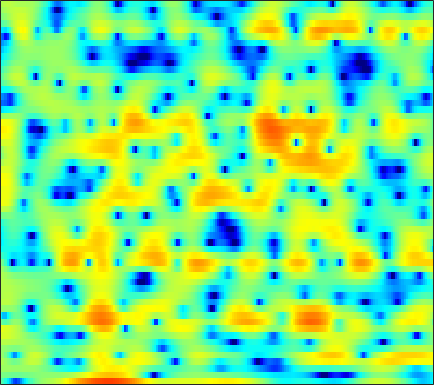

The table this chart was drawn from, first rows:
-1.6184, -2.6327, -4.2431, -6.1993, -7.9328, -10.593, -13.259, -14.176, -12.842, -10.349, -7.9586, -6.4191, -4.7052, -3.3037, -2.423, -1.4437, -0.64379, -0.14777, 0.39837, 0.82185, 1.1751, 1.4034, 1.6921, 1.9829
-0.1602, -0.3014, -0.4906, -0.6647, -0.7767, -0.8927, -0.964, -0.9825, -0.9625, -0.8952, -0.7841, -0.6793, -0.5231, -0.3539, -0.2215, -0.05353, 0.09759, 0.1944, 0.3024, 0.384, 0.4418, 0.4723, 0.5012, 0.5228
1.181, 1.162, 1.121, 1.072, 1.037, 1.001, 0.9836, 0.981, 0.9936, 1.024, 1.057, 1.078, 1.092, 1.072, 1.032, 0.9327, 0.7688, 0.5977, 0.3091, -0.04747, -0.4673, -0.8213, -1.329, -1.867
1.968, 1.649, 1.112, 0.4925, 0.03, -0.4699, -0.6905, -0.6111, -0.1996, 0.4424, 1.146, 1.643, 2.204, 2.604, 2.785, 2.857, 2.721, 2.469, 1.922, 1.12, -0.001373, -1.093, -2.963, -5.468
1.107, 0.5512, -0.5998, -2.342, -4.142, -7.4, -10.66, -10.06, -6.337, -3.148, -0.8532, 0.4237, 1.677, 2.531, 2.956, 3.278, 3.351, 3.251, 2.922, 2.381, 1.618, 0.9247, -0.111, -1.188
0.8401, 0.7839, 0.6, 0.3386, 0.1349, -0.08965, -0.2039, -0.1883, -0.02501, 0.2595, 0.5989, 0.8521, 1.145, 1.351, 1.436, 1.444, 1.335, 1.176, 0.8703, 0.4719, 0.001887, -0.3666, -0.8639, -1.351
2.251, 2.292, 2.287, 2.225, 2.155, 2.041, 1.913, 1.813, 1.674, 1.532, 1.38, 1.258, 1.077, 0.8707, 0.6888, 0.3996, 0.05904, -0.2396, -0.6946, -1.216, -1.812, -2.309, -3.052, -3.855
3.773, 3.74, 3.646, 3.49, 3.334, 3.082, 2.774, 2.511, 2.119, 1.667, 1.169, 0.7768, 0.2494, -0.2499, -0.5865, -0.9788, -1.33, -1.576, -1.939, -2.409, -3.07, -3.722, -4.903, -6.507
4.39, 4.174, 3.92, 3.696, 3.527, 3.267, 2.923, 2.564, 1.92, 1.051, -0.0578, -1.077, -2.658, -4.318, -5.316, -5.777, -5.127, -4.289, -3.204, -2.404, -1.961, -1.858, -2.051, -2.603
-0.6469, -1.619, -1.964, -1.281, -0.5334, 0.3135, 0.778, 0.8327, 0.5186, -0.2335, -1.468, -2.744, -5.029, -8.102, -10.64, -11.44, -8.348, -5.908, -3.349, -1.463, -0.08098, 0.6959, 1.451, 1.914
-5.876, -8.348, -8.356, -5.564, -3.723, -2.079, -1.218, -0.99, -1.168, -1.788, -2.729, -3.535, -4.588, -5.38, -5.622, -5.342, -4.455, -3.542, -2.173, -0.8049, 0.4437, 1.222, 2.054, 2.683
1.185, 0.9794, 0.8372, 0.8367, 0.8588, 0.7875, 0.5075, 0.1295, -0.691, -1.977, -3.89, -5.866, -9.739, -16.82, -22.76, -12.95, -7.702, -5.185, -2.73, -0.9249, 0.4345, 1.212, 1.978, 2.499
2.319, 2.429, 2.474, 2.421, 2.306, 2.045, 1.636, 1.22, 0.5031, -0.3971, -1.49, -2.398, -3.557, -4.39, -4.597, -4.214, -3.308, -2.506, -1.463, -0.564, 0.09877, 0.4572, 0.766, 0.8581
1.983, 2.167, 2.301, 2.315, 2.261, 2.12, 1.891, 1.656, 1.285, 0.8776, 0.4559, 0.1409, -0.2204, -0.4971, -0.6254, -0.6861, -0.646, -0.5742, -0.4694, -0.3982, -0.4098, -0.4935, -0.7278, -1.157
1.982, 2.086, 2.159, 2.162, 2.119, 2.01, 1.858, 1.717, 1.509, 1.283, 1.057, 0.8925, 0.6789, 0.4925, 0.3709, 0.2266, 0.09705, 0.001374, -0.1549, -0.3594, -0.6192, -0.8851, -1.372, -2.037
2.103, 2.073, 1.99, 1.87, 1.758, 1.582, 1.396, 1.265, 1.092, 0.9117, 0.7362, 0.618, 0.4681, 0.3331, 0.2362, 0.1146, -0.0004917, -0.08829, -0.2094, -0.3582, -0.55, -0.7355, -1.046, -1.438
2.018, 1.788, 1.416, 1.01, 0.7164, 0.3859, 0.1174, -0.04102, -0.2082, -0.3292, -0.4517, -0.5481, -0.6665, -0.7833, -0.8519, -0.9071, -0.9343, -0.9413, -0.916, -0.8667, -0.8206, -0.7537, -0.6138, -0.4537
1.518, 0.9054, -0.1464, -1.376, -2.264, -3.129, -3.444, -3.348, -3.044, -2.757, -2.713, -2.856, -3.196, -3.549, -3.703, -3.677, -3.421, -3.187, -2.978, -2.879, -2.843, -2.714, -2.209, -1.247
-0.07325, -1.04, -3.017, -6.258, -10.31, -23.68, -15.96, -10.48, -7.131, -5.893, -5.87, -6.605, -8.734, -12.49, -15.73, -13.78, -9.594, -7.585, -6.249, -6.37, -8.118, -11.45, -21.43, -9.562
-3.031, -3.32, -4.053, -5.099, -5.966, -6.753, -6.958, -6.801, -6.395, -6.331, -6.727, -7.326, -8.54, -9.896, -10.52, -10.06, -8.587, -7.428, -6.152, -5.336, -4.926, -4.664, -3.811, -2.231
-5.373, -4.944, -4.635, -4.523, -4.514, -4.651, -4.796, -4.943, -5.255, -5.59, -6.051, -6.437, -6.894, -7.218, -7.214, -6.908, -6.249, -5.573, -4.57, -3.452, -2.328, -1.46, -0.3089, 0.8707
-6.396, -5.506, -4.626, -4.034, -3.752, -3.631, -3.708, -3.902, -4.417, -5.133, -6.096, -6.987, -8.267, -9.372, -9.776, -9.331, -7.861, -6.428, -4.509, -2.761, -1.184, -0.1081, 1.144, 2.237
-6.072, -5.031, -3.918, -3.135, -2.762, -2.475, -2.506, -2.73, -3.264, -4.21, -5.593, -7.022, -9.823, -14.61, -21.21, -18.4, -10.89, -7.567, -4.375, -2.027, -0.1903, 0.9245, 2.149, 3.137
-5.562, -4.508, -3.405, -2.608, -2.198, -1.886, -1.824, -1.932, -2.248, -2.77, -3.461, -4.067, -4.879, -5.507, -5.663, -5.273, -4.245, -3.222, -1.81, -0.4632, 0.7292, 1.5, 2.363, 3.029
-4.145, -3.318, -2.473, -1.907, -1.63, -1.476, -1.478, -1.567, -1.791, -2.026, -2.275, -2.417, -2.506, -2.437, -2.282, -1.899, -1.364, -0.8907, -0.196, 0.4853, 1.112, 1.522, 1.992, 2.308
-0.993, -0.648, -0.3544, -0.2699, -0.3354, -0.5929, -1.01, -1.4, -1.962, -2.447, -2.748, -2.785, -2.586, -2.153, -1.728, -1.099, -0.4677, -0.03347, 0.4977, 0.9457, 1.287, 1.473, 1.624, 1.68
2.655, 2.662, 2.507, 2.143, 1.685, 0.8385, -0.3878, -1.559, -3.456, -5.643, -7.203, -7.197, -5.701, -3.787, -2.482, -1.081, -0.03017, 0.5691, 1.092, 1.377, 1.45, 1.39, 1.155, 0.8548
4.804, 4.803, 4.606, 4.133, 3.566, 2.467, 0.9237, -0.6321, -3.369, -7.283, -11.93, -11.66, -7.396, -4.097, -2.373, -0.7528, 0.2965, 0.7761, 1.085, 1.001, 0.574, 0.03167, -0.9138, -2.117
4.412, 4.694, 4.774, 4.52, 4.139, 3.34, 2.324, 1.393, 0.1192, -1.098, -1.931, -2.211, -2.099, -1.607, -1.139, -0.5952, -0.2035, -0.1127, -0.2258, -0.7371, -1.747, -2.867, -4.993, -8.163
4.192, 4.608, 4.804, 4.648, 4.338, 3.687, 2.792, 2.008, 0.8526, -0.2814, -1.276, -1.824, -2.208, -2.199, -2.002, -1.598, -1.235, -1.079, -1.147, -1.558, -2.419, -3.398, -5.216, -7.646
5.085, 5.256, 5.238, 4.943, 4.513, 3.7, 2.539, 1.461, -0.3662, -2.602, -5.328, -7.404, -8.863, -7.665, -6.076, -4.124, -2.717, -1.957, -1.384, -1.228, -1.409, -1.784, -2.491, -3.446
5.126, 5.123, 4.971, 4.601, 4.149, 3.282, 2.092, 0.9365, -1.011, -3.596, -6.965, -10, -12.41, -9.996, -7.569, -5.066, -3.306, -2.389, -1.482, -0.947, -0.7133, -0.6969, -0.8992, -1.263
3.812, 3.911, 3.919, 3.731, 3.446, 2.846, 1.999, 1.198, -0.008515, -1.353, -2.663, -3.481, -4.168, -4.301, -4.062, -3.497, -2.753, -2.221, -1.539, -0.949, -0.5545, -0.3521, -0.2877, -0.3686
1.654, 2.23, 2.771, 3.014, 3.015, 2.741, 2.193, 1.609, 0.658, -0.4567, -1.646, -2.514, -3.539, -4.228, -4.424, -4.293, -3.735, -3.106, -2.23, -1.369, -0.6242, -0.1799, 0.2567, 0.4855
-0.7357, 0.7337, 2.015, 2.72, 2.915, 2.816, 2.337, 1.734, 0.6091, -0.8784, -2.736, -4.434, -7.09, -10.05, -11.67, -10.92, -8.374, -6.513, -4.374, -2.716, -1.365, -0.5557, 0.341, 0.9689
0.364, 1.417, 2.416, 2.939, 3.038, 2.826, 2.216, 1.531, 0.2683, -1.369, -3.492, -5.449, -8.697, -12.62, -14.94, -13.96, -10.72, -8.582, -6.355, -4.523, -3.011, -2.011, -0.8831, 0.0795
3.199, 3.508, 3.766, 3.776, 3.623, 3.152, 2.382, 1.623, 0.3462, -1.187, -2.934, -4.311, -6.134, -7.722, -8.654, -9.227, -9.254, -8.834, -7.996, -6.857, -5.513, -4.475, -3.151, -1.929
5.224, 5.25, 5.129, 4.837, 4.485, 3.808, 2.898, 2.004, 0.6074, -1.096, -3.026, -4.6, -6.763, -8.851, -10.21, -11.77, -12.89, -13.63, -13.71, -12.48, -10.19, -8.303, -6.031, -4.222
6.086, 6.006, 5.795, 5.434, 5.026, 4.313, 3.344, 2.421, 0.9068, -1.026, -3.498, -5.781, -9.617, -14.42, -17.91, -19.26, -18.81, -20.19, -25.9, -22.34, -14.05, -10.32, -6.997, -4.867
5.128, 5.081, 4.977, 4.763, 4.495, 4.017, 3.313, 2.658, 1.481, -0.05838, -2.071, -3.968, -7.059, -10.82, -13.12, -13.59, -12.15, -10.98, -9.642, -8.008, -6.189, -4.801, -3.163, -2.065
0.6341, 0.8224, 1.044, 1.177, 1.258, 1.269, 1.178, 1.057, 0.7106, 0.2092, -0.4553, -1.077, -1.964, -2.753, -3.173, -3.401, -3.267, -2.921, -2.323, -1.588, -0.833, -0.2602, 0.4261, 0.9058
-7.1, -6.363, -5.769, -5.332, -4.97, -4.363, -3.543, -2.946, -2.132, -1.48, -1.02, -0.7633, -0.5458, -0.3845, -0.2885, -0.1178, 0.1225, 0.3085, 0.6354, 0.9708, 1.33, 1.568, 1.822, 2.043
-12.33, -11.97, -12.51, -14.01, -15.12, -13.67, -10.12, -7.696, -5.114, -3.22, -1.847, -1.052, -0.2339, 0.3644, 0.7197, 1.1, 1.411, 1.608, 1.835, 2.022, 2.166, 2.234, 2.279, 2.276
-10.35, -10.74, -11.83, -13.78, -15.19, -13.75, -9.857, -7.277, -4.599, -2.604, -1.14, -0.3208, 0.5114, 1.105, 1.452, 1.798, 2.05, 2.216, 2.359, 2.44, 2.42, 2.352, 2.187, 1.907
-5.91, -5.612, -5.32, -4.972, -4.567, -3.769, -2.704, -1.819, -0.7016, 0.2173, 0.9216, 1.28, 1.563, 1.697, 1.729, 1.768, 1.856, 1.952, 2.11, 2.21, 2.173, 2.005, 1.535, 0.7761
-2.645, -1.808, -0.8716, -0.05765, 0.507, 1.185, 1.775, 2.163, 2.52, 2.669, 2.546, 2.26, 1.591, 0.631, -0.2009, -1.123, -1.348, -0.9847, -0.06904, 0.7983, 1.325, 1.377, 0.9061, -0.2636
-1.919, -0.9158, 0.2418, 1.193, 1.77, 2.4, 2.85, 3.038, 3.09, 2.864, 2.262, 1.509, -0.03124, -2.502, -5.388, -12.69, -20.59, -9.853, -4.436, -1.624, -0.07871, 0.5235, 0.7426, 0.3563
-3.177, -2.242, -1.138, -0.2037, 0.3901, 1.025, 1.476, 1.675, 1.758, 1.588, 1.153, 0.6188, -0.3724, -1.655, -2.729, -3.922, -4.234, -3.746, -2.537, -1.298, -0.319, 0.2078, 0.6463, 0.8133
-4.899, -4.024, -2.955, -2.019, -1.385, -0.667, -0.1011, 0.2211, 0.5049, 0.6095, 0.5586, 0.4226, 0.1364, -0.2107, -0.457, -0.6925, -0.7547, -0.6667, -0.4068, -0.05309, 0.308, 0.5508, 0.8083, 0.9929
-6.595, -5.727, -4.624, -3.573, -2.849, -1.967, -1.202, -0.7053, -0.1857, 0.1948, 0.4246, 0.5213, 0.5612, 0.5319, 0.4911, 0.4356, 0.4149, 0.4403, 0.5096, 0.6251, 0.7638, 0.8681, 0.9899, 1.094
-8.371, -7.463, -6.248, -4.999, -4.085, -2.899, -1.801, -1.079, -0.2632, 0.3606, 0.7747, 0.9585, 1.064, 1.044, 0.9716, 0.8501, 0.7441, 0.6892, 0.6765, 0.7194, 0.8071, 0.8837, 0.9845, 1.052
-10.54, -9.694, -8.501, -7.015, -5.612, -3.651, -1.829, -0.6641, 0.5988, 1.459, 1.957, 2.089, 1.984, 1.611, 1.213, 0.6348, 0.1494, -0.07215, -0.1088, 0.06139, 0.3101, 0.4852, 0.6596, 0.749
-11.72, -12.82, -16.24, -14.28, -9.118, -4.041, -0.6228, 1.22, 2.919, 3.925, 4.323, 4.242, 3.614, 2.358, 0.9934, -1.383, -3.849, -4.666, -3.721, -2.072, -0.8899, -0.3993, -0.212, -0.3665
-6.414, -6.704, -6.935, -5.619, -3.522, -0.5561, 1.92, 3.351, 4.692, 5.445, 5.602, 5.336, 4.422, 2.779, 0.9187, -2.675, -7.766, -9.927, -6.71, -3.888, -2.591, -2.407, -3.074, -4.802
-2.147, -1.733, -1.068, -0.2079, 0.5525, 1.653, 2.688, 3.345, 3.993, 4.328, 4.317, 4.065, 3.408, 2.41, 1.468, 0.08875, -1.213, -1.971, -2.68, -3.229, -3.912, -4.676, -6.112, -8.192
-0.2173, 0.2273, 0.8166, 1.394, 1.815, 2.344, 2.807, 3.083, 3.334, 3.418, 3.329, 3.136, 2.716, 2.111, 1.572, 0.7462, -0.1664, -0.8881, -1.93, -3.082, -4.421, -5.569, -7.299, -9.175
0.9145, 1.315, 1.766, 2.131, 2.354, 2.577, 2.732, 2.806, 2.849, 2.823, 2.716, 2.582, 2.315, 1.937, 1.571, 0.9731, 0.2397, -0.4122, -1.43, -2.656, -4.153, -5.505, -7.734, -10.63
1.837, 2.142, 2.377, 2.452, 2.418, 2.293, 2.118, 1.99, 1.857, 1.793, 1.771, 1.762, 1.719, 1.611, 1.45, 1.125, 0.6581, 0.1954, -0.5609, -1.515, -2.686, -3.732, -5.384, -7.34
